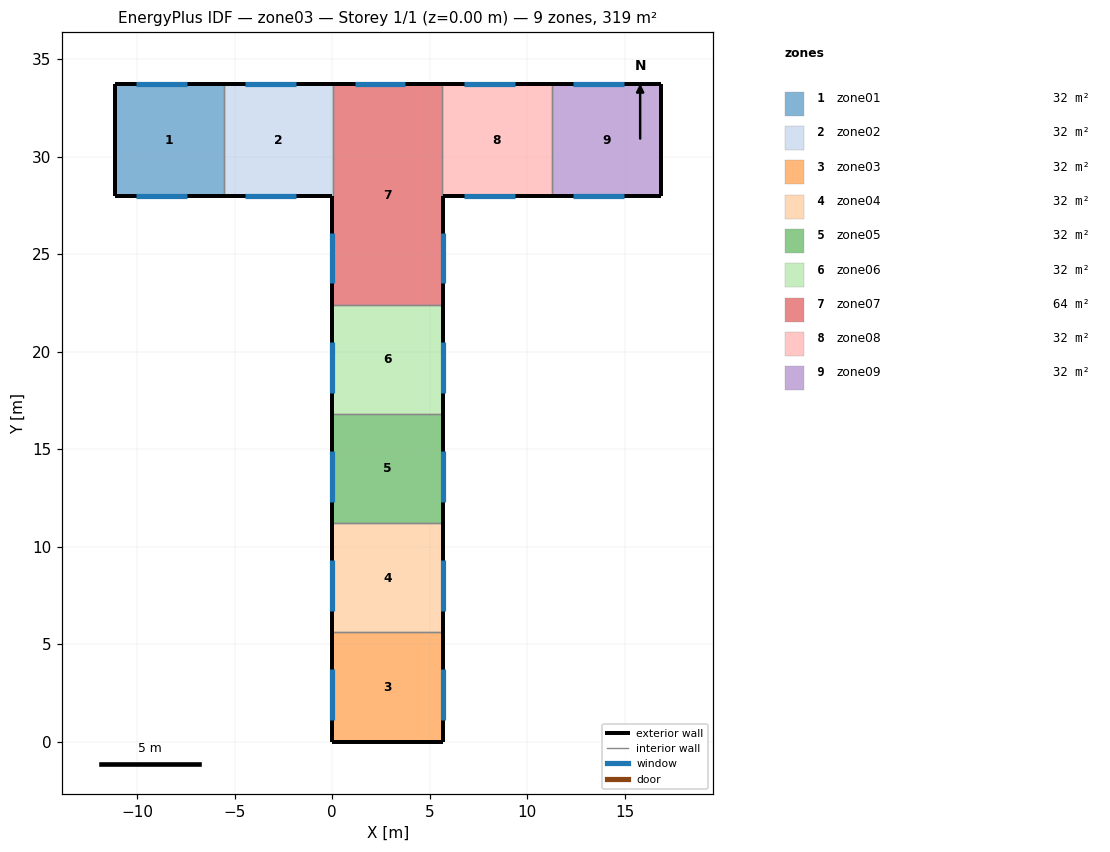
=== STOREY PLAN SPEC (per zone: floor XY polygon, exterior-wall plan segments, windows/doors) ===
zone 1: zone01  (31.9 m²)
  floor: (-11.15, 33.70) (-5.55, 33.70) (-5.55, 28.00) (-11.15, 28.00)
  exterior wall: (-11.15, 33.70) – (-11.15, 28.00)  [5.7 m]
  exterior wall: (-5.55, 33.70) – (-11.15, 33.70)  [5.6 m]
    window: (-10.05, 33.70) – (-7.45, 33.70)  [5.7 m²]
  exterior wall: (-11.15, 28.00) – (-5.55, 28.00)  [5.6 m]
    window: (-10.05, 28.00) – (-7.45, 28.00)  [5.7 m²]
  interior walls: 1
zone 2: zone02  (31.9 m²)
  floor: (-5.55, 33.70) (0.05, 33.70) (0.05, 28.00) (-5.55, 28.00)
  exterior wall: (0.05, 33.70) – (-5.55, 33.70)  [5.6 m]
    window: (-4.45, 33.70) – (-1.85, 33.70)  [5.7 m²]
  exterior wall: (-5.55, 28.00) – (0.00, 28.00)  [5.5 m]
    window: (-4.45, 28.00) – (-1.85, 28.00)  [5.7 m²]
  interior walls: 3
zone 3: zone03  (31.9 m²)
  floor: (0.00, 5.60) (5.70, 5.60) (5.70, 0.00) (0.00, 0.00)
  exterior wall: (5.70, 5.60) – (5.70, 0.00)  [5.6 m]
    window: (5.70, 1.10) – (5.70, 3.70)  [5.7 m²]
  exterior wall: (0.00, 5.60) – (0.00, 0.00)  [5.6 m]
    window: (0.00, 1.10) – (0.00, 3.70)  [5.7 m²]
  exterior wall: (0.00, 0.00) – (5.70, 0.00)  [5.7 m]
  interior walls: 1
zone 4: zone04  (31.9 m²)
  floor: (0.00, 11.20) (5.70, 11.20) (5.70, 5.60) (0.00, 5.60)
  exterior wall: (5.70, 11.20) – (5.70, 5.60)  [5.6 m]
    window: (5.70, 6.70) – (5.70, 9.30)  [5.7 m²]
  exterior wall: (0.00, 11.20) – (0.00, 5.60)  [5.6 m]
    window: (0.00, 6.70) – (0.00, 9.30)  [5.7 m²]
  interior walls: 2
zone 5: zone05  (31.9 m²)
  floor: (0.00, 16.80) (5.70, 16.80) (5.70, 11.20) (0.00, 11.20)
  exterior wall: (5.70, 16.80) – (5.70, 11.20)  [5.6 m]
    window: (5.70, 12.30) – (5.70, 14.90)  [5.7 m²]
  exterior wall: (0.00, 16.80) – (0.00, 11.20)  [5.6 m]
    window: (0.00, 12.30) – (0.00, 14.90)  [5.7 m²]
  interior walls: 2
zone 6: zone06  (31.9 m²)
  floor: (0.00, 22.40) (5.70, 22.40) (5.70, 16.80) (0.00, 16.80)
  exterior wall: (5.70, 22.40) – (5.70, 16.80)  [5.6 m]
    window: (5.70, 17.90) – (5.70, 20.50)  [5.7 m²]
  exterior wall: (0.00, 22.40) – (0.00, 16.80)  [5.6 m]
    window: (0.00, 17.90) – (0.00, 20.50)  [5.7 m²]
  interior walls: 2
zone 7: zone07  (63.8 m²)
  floor: (0.00, 22.40) (0.00, 28.00) (0.05, 28.00) (0.05, 33.70) (5.65, 33.70) (5.65, 28.00) (5.70, 28.00) (5.70, 22.40)
  exterior wall: (5.70, 28.00) – (5.70, 22.40)  [5.6 m]
    window: (5.70, 23.50) – (5.70, 26.10)  [5.7 m²]
  exterior wall: (0.00, 28.00) – (0.00, 22.40)  [5.6 m]
    window: (0.00, 23.50) – (0.00, 26.10)  [5.7 m²]
  exterior wall: (5.65, 33.70) – (0.05, 33.70)  [5.6 m]
    window: (1.15, 33.70) – (3.75, 33.70)  [5.7 m²]
  interior walls: 5
zone 8: zone08  (31.9 m²)
  floor: (5.65, 33.70) (11.25, 33.70) (11.25, 28.00) (5.65, 28.00)
  exterior wall: (11.25, 33.70) – (5.65, 33.70)  [5.6 m]
    window: (6.75, 33.70) – (9.35, 33.70)  [5.7 m²]
  exterior wall: (5.70, 28.00) – (11.25, 28.00)  [5.5 m]
    window: (6.75, 28.00) – (9.35, 28.00)  [5.7 m²]
  interior walls: 3
zone 9: zone09  (31.9 m²)
  floor: (11.25, 33.70) (16.85, 33.70) (16.85, 28.00) (11.25, 28.00)
  exterior wall: (16.85, 33.70) – (16.85, 28.00)  [5.7 m]
  exterior wall: (16.85, 33.70) – (11.25, 33.70)  [5.6 m]
    window: (12.35, 33.70) – (14.95, 33.70)  [5.7 m²]
  exterior wall: (11.25, 28.00) – (16.85, 28.00)  [5.6 m]
    window: (12.35, 28.00) – (14.95, 28.00)  [5.7 m²]
  interior walls: 1

=== DERIVED (storey summary) ===
Building: zone03
Storey: 1 of 1  (floor level z = 0.00 m)
Storey gross floor area: 319.2 m²
Zones on this storey: 9
  - zone01: floor 31.9 m²; exterior wall 16.9 m (108.2 m²); 2 window(s) 11.4 m²; WWR 10.6%
  - zone02: floor 31.9 m²; exterior wall 11.1 m (71.4 m²); 2 window(s) 11.4 m²; WWR 16.0%
  - zone03: floor 31.9 m²; exterior wall 16.9 m (108.2 m²); 2 window(s) 11.4 m²; WWR 10.6%
  - zone04: floor 31.9 m²; exterior wall 11.2 m (71.7 m²); 2 window(s) 11.4 m²; WWR 16.0%
  - zone05: floor 31.9 m²; exterior wall 11.2 m (71.7 m²); 2 window(s) 11.4 m²; WWR 16.0%
  - zone06: floor 31.9 m²; exterior wall 11.2 m (71.7 m²); 2 window(s) 11.4 m²; WWR 16.0%
  - zone07: floor 63.8 m²; exterior wall 16.8 m (107.5 m²); 3 window(s) 17.2 m²; WWR 16.0%
  - zone08: floor 31.9 m²; exterior wall 11.1 m (71.4 m²); 2 window(s) 11.4 m²; WWR 16.0%
  - zone09: floor 31.9 m²; exterior wall 16.9 m (108.2 m²); 2 window(s) 11.4 m²; WWR 10.6%
Zone adjacency: (none detected)